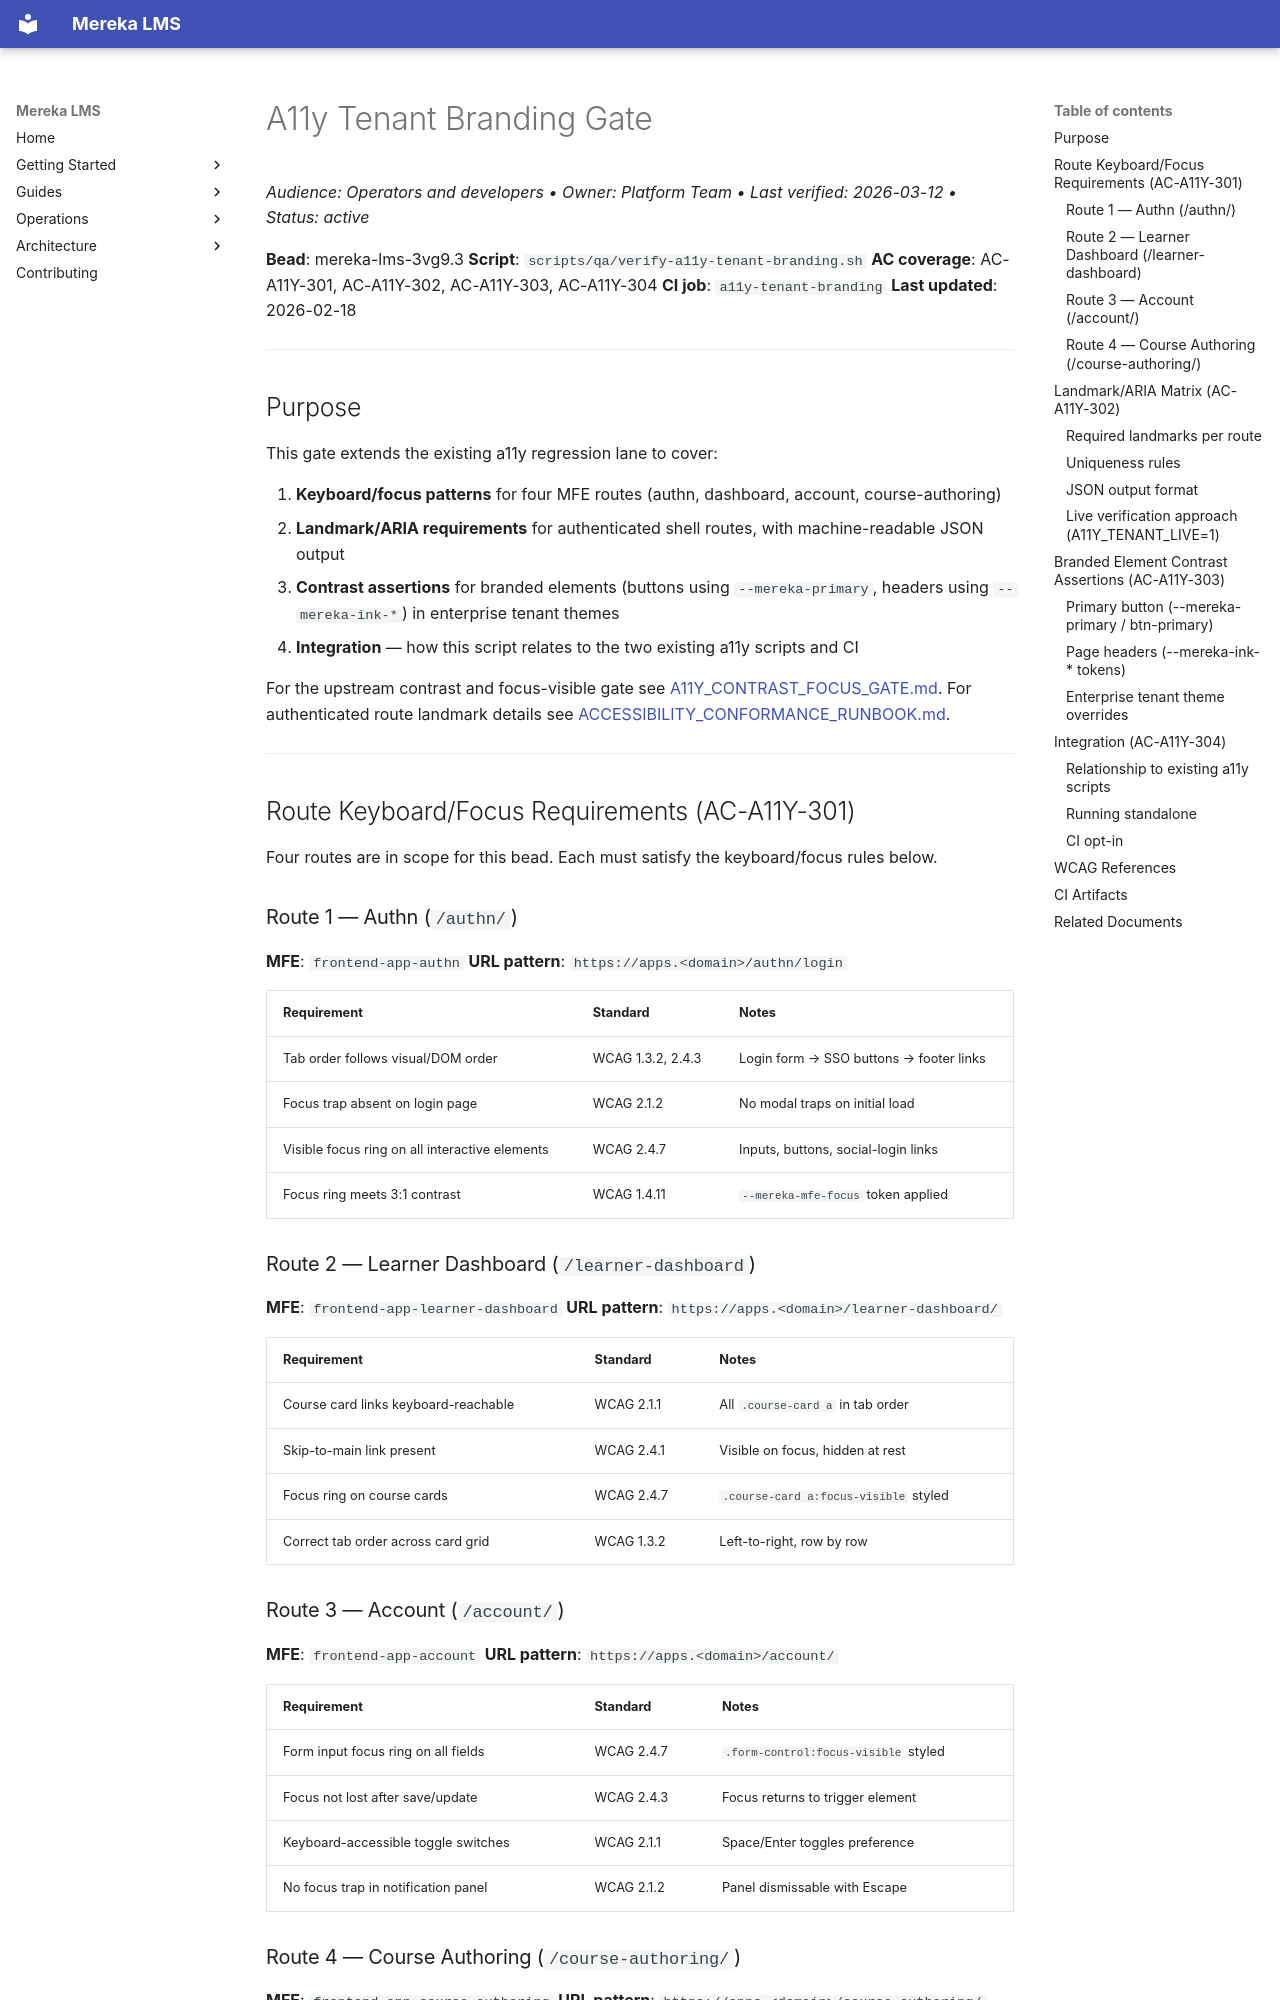

repository: lifeofgurpreet/mereka-lms-prototype · page: ops/runbooks/A11Y_TENANT_BRANDING_GATE/index.html · generator: mkdocs

# A11y Tenant Branding Gate
_Audience: Operators and developers • Owner: Platform Team • Last verified: 2026-03-12 • Status: active_

**Bead**: mereka-lms-3vg9.3
**Script**: `scripts/qa/verify-a11y-tenant-branding.sh`
**AC coverage**: AC-A11Y-301, AC-A11Y-302, AC-A11Y-303, AC-A11Y-304
**CI job**: `a11y-tenant-branding`
**Last updated**: 2026-02-18

---

## Purpose

This gate extends the existing a11y regression lane to cover:

1. **Keyboard/focus patterns** for four MFE routes (authn, dashboard, account, course-authoring)
2. **Landmark/ARIA requirements** for authenticated shell routes, with machine-readable JSON output
3. **Contrast assertions** for branded elements (buttons using `--mereka-primary`, headers using `--mereka-ink-*`) in enterprise tenant themes
4. **Integration** — how this script relates to the two existing a11y scripts and CI

For the upstream contrast and focus-visible gate see
[A11Y_CONTRAST_FOCUS_GATE.md](A11Y_CONTRAST_FOCUS_GATE.md). For authenticated route landmark
details see [ACCESSIBILITY_CONFORMANCE_RUNBOOK.md](ACCESSIBILITY_CONFORMANCE_RUNBOOK.md).

---

## Route Keyboard/Focus Requirements (AC-A11Y-301)

Four routes are in scope for this bead. Each must satisfy the keyboard/focus rules below.

### Route 1 — Authn (`/authn/`)

**MFE**: `frontend-app-authn`
**URL pattern**: `https://apps.<domain>/authn/login`

| Requirement | Standard | Notes |
|---|---|---|
| Tab order follows visual/DOM order | WCAG 1.3.2, 2.4.3 | Login form → SSO buttons → footer links |
| Focus trap absent on login page | WCAG 2.1.2 | No modal traps on initial load |
| Visible focus ring on all interactive elements | WCAG 2.4.7 | Inputs, buttons, social-login links |
| Focus ring meets 3:1 contrast | WCAG 1.4.11 | `--mereka-mfe-focus` token applied |

### Route 2 — Learner Dashboard (`/learner-dashboard`)

**MFE**: `frontend-app-learner-dashboard`
**URL pattern**: `https://apps.<domain>/learner-dashboard/`

| Requirement | Standard | Notes |
|---|---|---|
| Course card links keyboard-reachable | WCAG 2.1.1 | All `.course-card a` in tab order |
| Skip-to-main link present | WCAG 2.4.1 | Visible on focus, hidden at rest |
| Focus ring on course cards | WCAG 2.4.7 | `.course-card a:focus-visible` styled |
| Correct tab order across card grid | WCAG 1.3.2 | Left-to-right, row by row |

### Route 3 — Account (`/account/`)

**MFE**: `frontend-app-account`
**URL pattern**: `https://apps.<domain>/account/`

| Requirement | Standard | Notes |
|---|---|---|
| Form input focus ring on all fields | WCAG 2.4.7 | `.form-control:focus-visible` styled |
| Focus not lost after save/update | WCAG 2.4.3 | Focus returns to trigger element |
| Keyboard-accessible toggle switches | WCAG 2.1.1 | Space/Enter toggles preference |
| No focus trap in notification panel | WCAG 2.1.2 | Panel dismissable with Escape |
